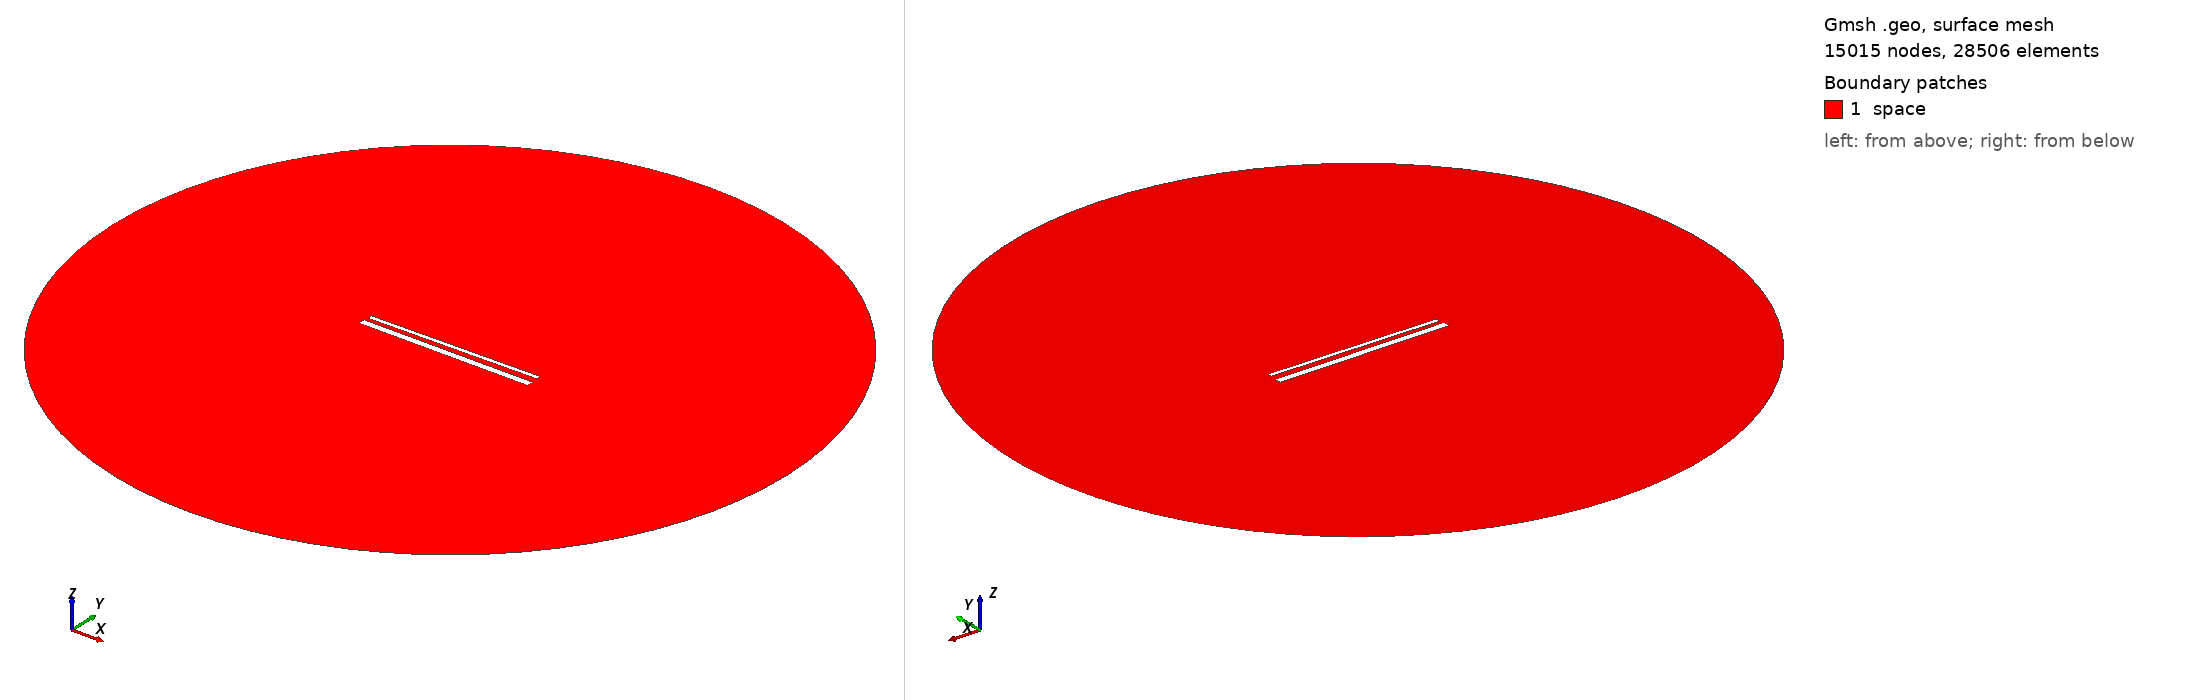

Gmsh geometry script, surface-meshed: 15015 nodes, 28506 surface elements. Boundary patches (legend numbers): 1 space. Left view from above one corner, right view from below the opposite corner. Legend entries are the model's physical surfaces. The drawing asked Gmsh for element sizes between 1% and 20% of the model's largest extent; the script's own settings can give other sizes.

=== 992.geo (drawn) ===
// Set the geometry kernel
SetFactory("OpenCASCADE");

//---------------------------------------
// Rectangles
//---------------------------------------

// Rectangle 1 (top)
Point(1) = {-49.4, 1.85, 0, 1.0};
Point(2) = {49.4, 1.85, 0, 1.0};
Point(3) = {49.4, 4.65, 0, 1.0};
Point(4) = {-49.4, 4.65, 0, 1.0};

Line(1) = {1, 2};
Line(2) = {2, 3};
Line(3) = {3, 4};
Line(4) = {4, 1};

Line Loop(1) = {1, 2, 3, 4};
Plane Surface(1) = {1};

Rotate { {0, 0, 1}, {0,  1.25,  0}, 0.014 } {
  Surface{1};
}

// Rectangle 2 (bottom)
Point(5) = {-50,-1.25, 0, 1.0};
Point(6) = { 50,-1.25, 0, 1.0};
Point(7) = { 50,-5.25, 0, 1.0};
Point(8) = {-50,-5.25, 0, 1.0};

Line(5) = {5, 6};
Line(6) = {6, 7};
Line(7) = {7, 8};
Line(8) = {8, 5};

Line Loop(2) = {5, 6, 7, 8};
Plane Surface(2) = {2}; 


//---------------------------------------
// Circle
//---------------------------------------

// Define points
Point(9) = {0, 0, 0};        // Center
Point(10) = {200, 0, 0};     // Start point
Point(11) = {0, 200, 0};     // 90 degrees
Point(12) = {-200, 0, 0};    // 180 degrees
Point(13) = {0, -200, 0};    // 270 degrees

// Define circle arcs (each needs start, center, end)
Circle(9) = {10, 9, 11};
Circle(10) = {11, 9, 12};
Circle(11) = {12, 9, 13};
Circle(12) = {13, 9, 10};

// Define curve loop and surface if needed
Curve Loop(3) = {9, 10, 11, 12};
Surface(3) = {3};

// Subtract Rectangles from Circle
BooleanDifference{ Surface{3}; Delete; }{ Surface{1}; Surface{2}; Delete; }

//---------------------------------------
// Transfinite Lines and Surface
//---------------------------------------
r = 7;
Transfinite Line {1, 3} = 50*r Using Progression 1;
Transfinite Line {2, 4} = 2*r Using Progression 1;
Transfinite Line {5, 7} = 50*r Using Progression 1;
Transfinite Line {6, 8} = 2*r Using Progression 1;
Transfinite Line {9, 10, 11, 12} = 20 Using Progression 1;

//---------------------------------------
// Define Physical Groups
//---------------------------------------                

//--- Physical Curves
// Physical groups for boundaries
Physical Line("force_segment", 10) = {1};
Physical Line("upper_plate", 11) = {2, 3, 4};
Physical Line("lower_plate", 12) = {5, 6, 7, 8};
Physical Line("boundary", 20) = {9, 10, 11, 12};

//--- Physical Surfaces
Physical Surface("space", 30) = {3};

//---------------------------------------
// 6. Generate the Mesh
//---------------------------------------
Mesh 2;  // 2D mesh generation
